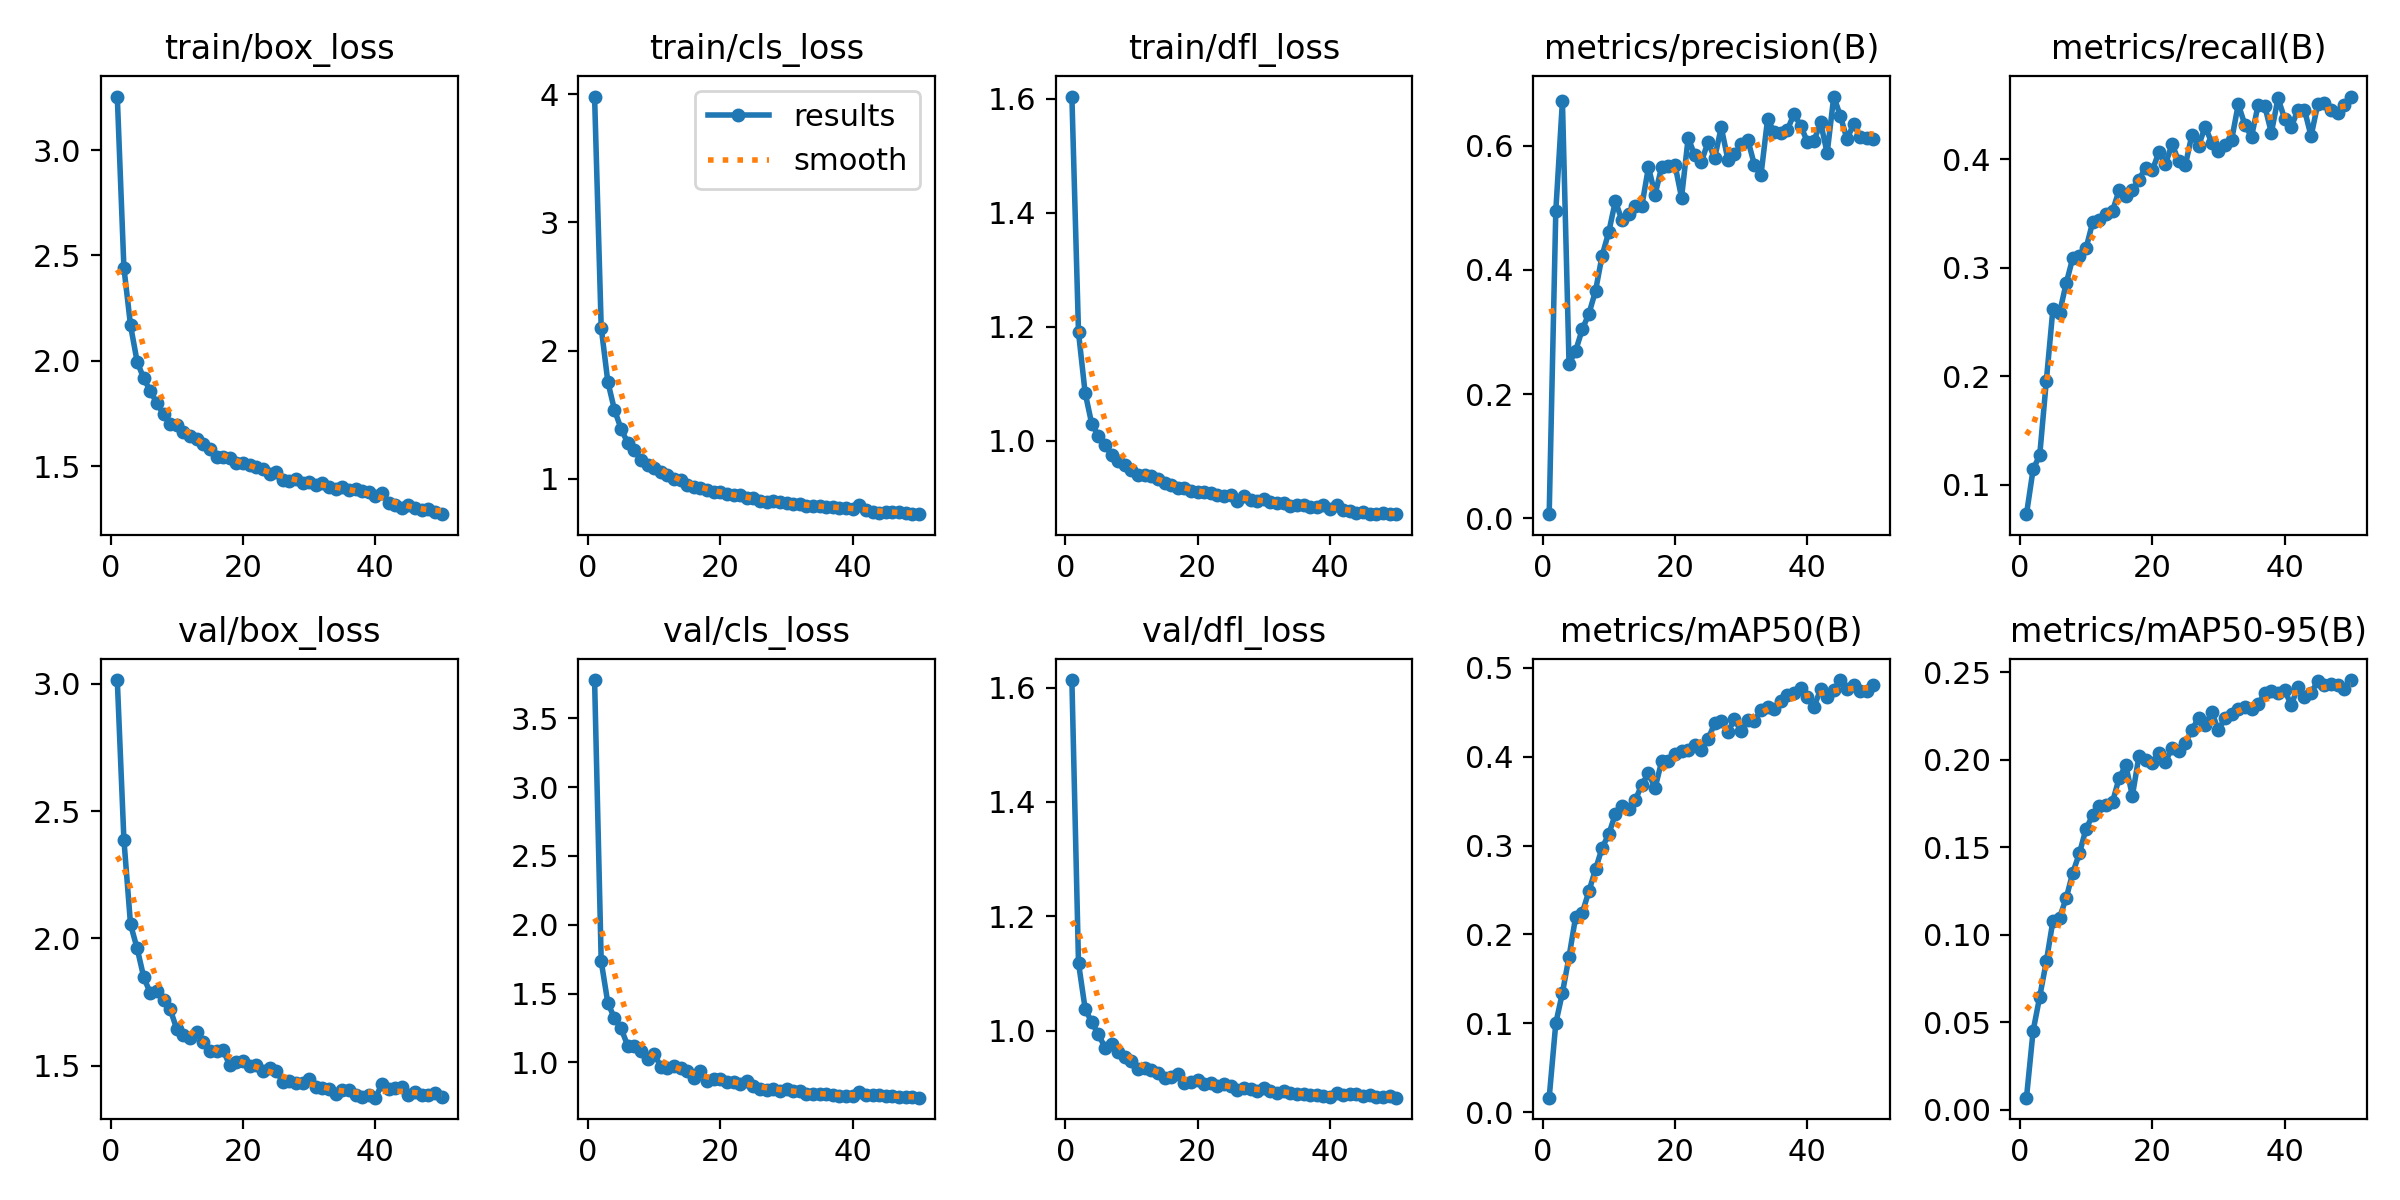

Values plotted in this chart, from the file beside it:
epoch, train/box_loss, train/cls_loss, train/dfl_loss, metrics/precision(B), metrics/recall(B), metrics/mAP50(B), metrics/mAP50-95(B), val/box_loss, val/cls_loss, val/dfl_loss, lr/pg0, lr/pg1, lr/pg2
1, 3.254, 3.982, 1.604, 0.00659, 0.07293, 0.01635, 0.00685, 3.015, 3.778, 1.613, 0.0002744, 0.0002744, 0.0002744
2, 2.442, 2.179, 1.19, 0.4951, 0.1143, 0.1002, 0.045, 2.388, 1.735, 1.118, 0.0005411, 0.0005411, 0.0005411
3, 2.169, 1.756, 1.085, 0.672, 0.1273, 0.1343, 0.06456, 2.055, 1.433, 1.039, 0.0007968, 0.0007968, 0.0007968
4, 1.996, 1.538, 1.03, 0.2484, 0.196, 0.175, 0.08483, 1.961, 1.321, 1.014, 0.0007835, 0.0007835, 0.0007835
5, 1.917, 1.39, 1.009, 0.2698, 0.2625, 0.2199, 0.1081, 1.847, 1.247, 0.9936, 0.000767, 0.000767, 0.000767
6, 1.857, 1.28, 0.9923, 0.3045, 0.2587, 0.2242, 0.1098, 1.784, 1.123, 0.9704, 0.0007505, 0.0007505, 0.0007505
7, 1.798, 1.224, 0.9761, 0.3293, 0.2859, 0.2487, 0.1209, 1.794, 1.119, 0.9766, 0.000734, 0.000734, 0.000734
8, 1.748, 1.147, 0.9645, 0.3662, 0.3093, 0.2733, 0.1356, 1.76, 1.086, 0.9623, 0.0007175, 0.0007175, 0.0007175
9, 1.703, 1.107, 0.9574, 0.4233, 0.3106, 0.2977, 0.1466, 1.721, 1.022, 0.9532, 0.0007011, 0.0007011, 0.0007011
10, 1.695, 1.083, 0.9492, 0.461, 0.3182, 0.3128, 0.1607, 1.643, 1.062, 0.9461, 0.0006846, 0.0006846, 0.0006846
11, 1.663, 1.048, 0.9401, 0.5109, 0.3422, 0.3356, 0.1682, 1.62, 0.9694, 0.9328, 0.0006681, 0.0006681, 0.0006681
12, 1.643, 1.026, 0.9405, 0.4798, 0.3439, 0.3448, 0.1737, 1.61, 0.9605, 0.9342, 0.0006516, 0.0006516, 0.0006516
13, 1.628, 1, 0.9391, 0.4898, 0.3497, 0.3408, 0.1741, 1.632, 0.9729, 0.9316, 0.0006351, 0.0006351, 0.0006351
14, 1.607, 0.9863, 0.9337, 0.5032, 0.3527, 0.351, 0.176, 1.593, 0.9592, 0.9266, 0.0006186, 0.0006186, 0.0006186
15, 1.581, 0.9513, 0.9257, 0.5032, 0.3717, 0.3688, 0.1896, 1.556, 0.9352, 0.9169, 0.0006021, 0.0006021, 0.0006021
16, 1.546, 0.9333, 0.9223, 0.5655, 0.3665, 0.3813, 0.1969, 1.56, 0.8842, 0.9186, 0.0005856, 0.0005856, 0.0005856
17, 1.543, 0.9299, 0.9174, 0.5215, 0.372, 0.3649, 0.1795, 1.56, 0.9347, 0.9246, 0.0005691, 0.0005691, 0.0005691
18, 1.541, 0.915, 0.9178, 0.5661, 0.3815, 0.395, 0.2023, 1.501, 0.8672, 0.9085, 0.0005526, 0.0005526, 0.0005526
19, 1.517, 0.8997, 0.9123, 0.5668, 0.3926, 0.3956, 0.1999, 1.516, 0.8791, 0.9104, 0.0005361, 0.0005361, 0.0005361
20, 1.515, 0.8921, 0.9107, 0.5697, 0.3898, 0.4027, 0.1981, 1.517, 0.8762, 0.9131, 0.0005196, 0.0005196, 0.0005196
21, 1.506, 0.8824, 0.9097, 0.5166, 0.4066, 0.4067, 0.2041, 1.499, 0.8594, 0.9063, 0.0005031, 0.0005031, 0.0005031
22, 1.495, 0.8735, 0.9079, 0.6127, 0.3958, 0.4072, 0.199, 1.501, 0.8587, 0.9083, 0.0004866, 0.0004866, 0.0004866
23, 1.486, 0.8694, 0.9057, 0.5848, 0.4144, 0.4129, 0.2069, 1.48, 0.8461, 0.9033, 0.0004702, 0.0004702, 0.0004702
24, 1.466, 0.8459, 0.9027, 0.5745, 0.3982, 0.4072, 0.2049, 1.492, 0.8677, 0.907, 0.0004536, 0.0004536, 0.0004536
25, 1.472, 0.8493, 0.9059, 0.606, 0.3946, 0.4197, 0.2096, 1.48, 0.8318, 0.9023, 0.0004372, 0.0004372, 0.0004372
26, 1.435, 0.828, 0.8954, 0.5803, 0.4229, 0.4375, 0.2172, 1.438, 0.808, 0.8956, 0.0004207, 0.0004207, 0.0004207
27, 1.432, 0.8183, 0.9042, 0.6298, 0.4126, 0.4408, 0.2239, 1.44, 0.8005, 0.8992, 0.0004042, 0.0004042, 0.0004042
28, 1.44, 0.8224, 0.8956, 0.5776, 0.4302, 0.428, 0.22, 1.432, 0.8105, 0.8987, 0.0003877, 0.0003877, 0.0003877
29, 1.422, 0.815, 0.8953, 0.5862, 0.4153, 0.4422, 0.2272, 1.432, 0.7906, 0.8952, 0.0003712, 0.0003712, 0.0003712
30, 1.428, 0.8136, 0.8974, 0.6022, 0.4079, 0.4287, 0.2171, 1.449, 0.8036, 0.9005, 0.0003547, 0.0003547, 0.0003547
31, 1.411, 0.8038, 0.8925, 0.6101, 0.4134, 0.4414, 0.224, 1.417, 0.7933, 0.895, 0.0003382, 0.0003382, 0.0003382
32, 1.42, 0.8044, 0.8915, 0.5697, 0.4181, 0.4404, 0.2261, 1.413, 0.793, 0.8902, 0.0003217, 0.0003217, 0.0003217
33, 1.401, 0.7854, 0.8904, 0.5529, 0.4509, 0.4526, 0.2293, 1.409, 0.774, 0.8946, 0.0003052, 0.0003052, 0.0003052
34, 1.392, 0.7843, 0.8858, 0.6432, 0.4319, 0.4562, 0.2305, 1.389, 0.7718, 0.8911, 0.0002887, 0.0002887, 0.0002887
35, 1.403, 0.7827, 0.8883, 0.622, 0.421, 0.4538, 0.2291, 1.405, 0.7735, 0.8893, 0.0002722, 0.0002722, 0.0002722
36, 1.386, 0.7783, 0.8874, 0.6213, 0.4502, 0.463, 0.232, 1.404, 0.7676, 0.8891, 0.0002557, 0.0002557, 0.0002557
37, 1.392, 0.7786, 0.8847, 0.6261, 0.4494, 0.4697, 0.2382, 1.386, 0.7628, 0.8865, 0.0002392, 0.0002392, 0.0002392
38, 1.382, 0.7704, 0.8844, 0.6514, 0.4246, 0.4723, 0.2392, 1.376, 0.7564, 0.887, 0.0002227, 0.0002227, 0.0002227
39, 1.378, 0.7728, 0.8871, 0.6321, 0.4565, 0.4773, 0.2382, 1.384, 0.7585, 0.8863, 0.0002062, 0.0002062, 0.0002062
40, 1.36, 0.7606, 0.8813, 0.6068, 0.4377, 0.4672, 0.2401, 1.374, 0.7571, 0.8845, 0.0001898, 0.0001898, 0.0001898
41, 1.375, 0.794, 0.8883, 0.6071, 0.43, 0.4559, 0.2312, 1.427, 0.7864, 0.8906, 0.0001733, 0.0001733, 0.0001733
42, 1.328, 0.7563, 0.8788, 0.6379, 0.4455, 0.4758, 0.2418, 1.41, 0.7626, 0.8866, 0.0001568, 0.0001568, 0.0001568
43, 1.316, 0.7434, 0.8775, 0.5882, 0.4459, 0.4669, 0.2357, 1.413, 0.7651, 0.8897, 0.0001403, 0.0001403, 0.0001403
44, 1.302, 0.7324, 0.8741, 0.6794, 0.4215, 0.4749, 0.2384, 1.414, 0.7667, 0.8883, 0.0001238, 0.0001238, 0.0001238
45, 1.315, 0.7416, 0.8754, 0.648, 0.4509, 0.4864, 0.2449, 1.383, 0.7545, 0.8857, 0.0001073, 0.0001073, 0.0001073
46, 1.302, 0.7364, 0.8715, 0.6106, 0.4522, 0.4764, 0.2426, 1.397, 0.7579, 0.8873, 9.0797e-05, 9.0797e-05, 9.0797e-05
47, 1.291, 0.7363, 0.872, 0.6354, 0.4454, 0.4807, 0.2434, 1.384, 0.7506, 0.8842, 7.4304e-05, 7.4304e-05, 7.4304e-05
48, 1.296, 0.7325, 0.8735, 0.6145, 0.4431, 0.4737, 0.2427, 1.385, 0.7486, 0.884, 5.781e-05, 5.781e-05, 5.781e-05
49, 1.286, 0.7266, 0.8714, 0.6129, 0.4503, 0.4744, 0.2404, 1.391, 0.7492, 0.8848, 4.1317e-05, 4.1317e-05, 4.1317e-05
50, 1.273, 0.7228, 0.8714, 0.6108, 0.458, 0.4813, 0.2457, 1.376, 0.744, 0.8827, 2.4823e-05, 2.4823e-05, 2.4823e-05
